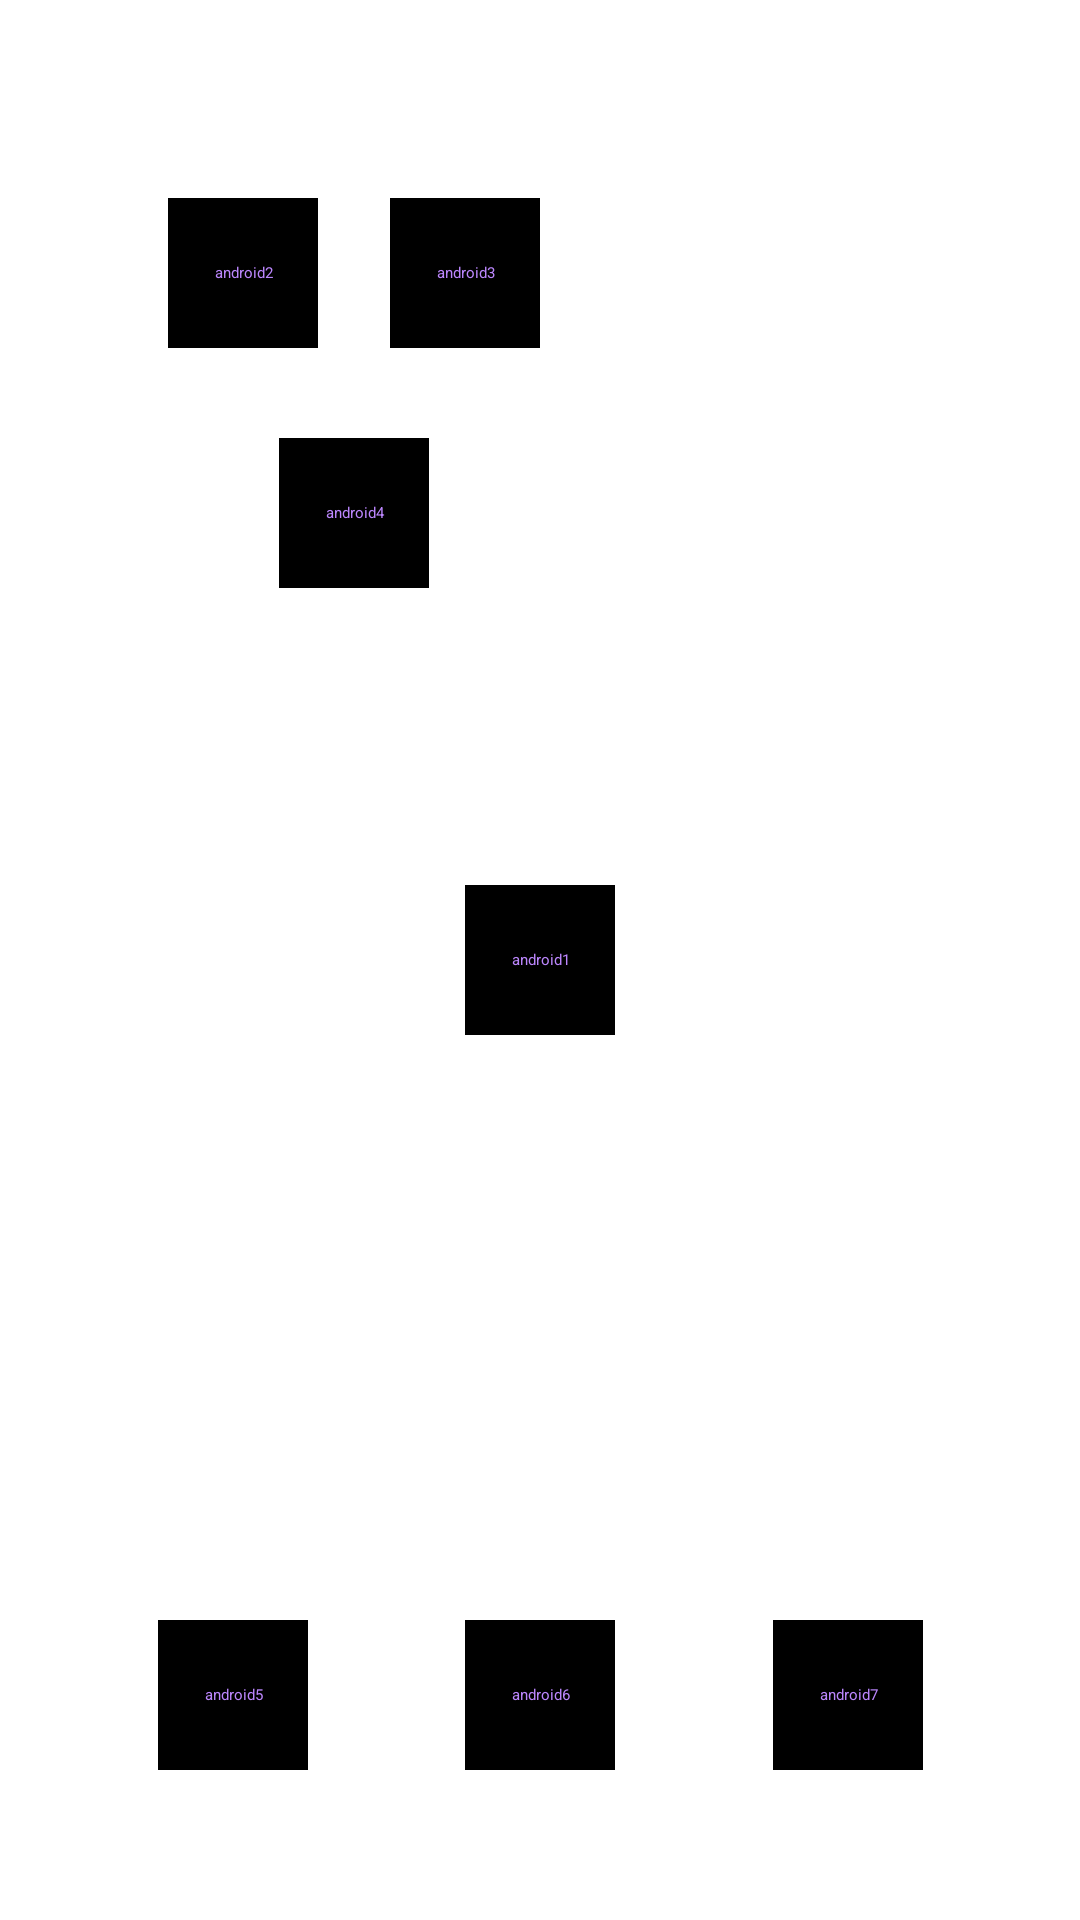

Here is an Android app screen rendered from its layout file. Give the layout XML and the strings, colors and styles it references.
<!-- AndroidManifest.xml: application theme Theme.MyAppOne -->
<!-- res/layout/constraint_01.xml -->
<?xml version="1.0" encoding="utf-8"?>
<androidx.constraintlayout.widget.ConstraintLayout xmlns:android="http://schemas.android.com/apk/res/android"
    xmlns:app="http://schemas.android.com/apk/res-auto"
    xmlns:tools="http://schemas.android.com/tools"
    android:layout_width="match_parent"
    android:layout_height="match_parent">

    
    <TextView
        android:layout_width="50dp"
        android:layout_height="50dp"
        android:background="@color/black"
        android:gravity="center"
        android:text="android1"
        android:textColor="@color/purple_200"
        app:layout_constraintBottom_toBottomOf="parent"
        app:layout_constraintEnd_toEndOf="parent"
        app:layout_constraintStart_toStartOf="parent"
        app:layout_constraintTop_toTopOf="parent" />

    
    <TextView
        android:id="@+id/tv_android2"
        android:layout_width="50dp"
        android:layout_height="50dp"
        android:layout_marginLeft="56dp"
        android:layout_marginTop="66dp"
        android:background="@color/black"
        android:gravity="center"
        android:text="android2"
        android:textColor="@color/purple_200"
        app:layout_constraintStart_toStartOf="parent"
        app:layout_constraintTop_toTopOf="parent" />

    
    <TextView
        android:id="@+id/tv_android3"
        android:layout_width="50dp"
        android:layout_height="50dp"
        android:layout_marginStart="24dp"
        android:background="@color/black"
        android:gravity="center"
        android:text="android3"
        android:textColor="@color/purple_200"
        app:layout_constraintStart_toEndOf="@id/tv_android2"
        app:layout_constraintTop_toTopOf="@id/tv_android2" />

    
    <TextView
        android:id="@+id/tv_android4"
        android:layout_width="50dp"
        android:layout_height="50dp"
        android:layout_marginTop="30dp"
        android:background="@color/black"
        android:gravity="center"
        android:text="android4"
        android:textColor="@color/purple_200"
        app:layout_constraintEnd_toEndOf="@id/tv_android3"
        app:layout_constraintStart_toStartOf="@id/tv_android2"
        app:layout_constraintTop_toBottomOf="@id/tv_android2" />

    
    <TextView
        android:layout_marginBottom="50dp"
        android:id="@+id/tv_android5"
        android:layout_width="50dp"
        android:layout_height="50dp"
        android:background="@color/black"
        android:gravity="center"
        android:text="android5"
        app:layout_constraintHorizontal_chainStyle="spread"
        android:textColor="@color/purple_200"
        app:layout_constraintBottom_toBottomOf="parent"
        app:layout_constraintHorizontal_bias="0.6"
        app:layout_constraintEnd_toStartOf="@id/tv_android6"
        app:layout_constraintStart_toStartOf="parent" />

    <TextView
        android:id="@+id/tv_android6"
        android:layout_width="50dp"
        android:layout_height="50dp"
        android:background="@color/black"
        android:gravity="center"
        android:text="android6"
        android:textColor="@color/purple_200"
        app:layout_constraintEnd_toStartOf="@id/tv_android7"
        app:layout_constraintStart_toEndOf="@id/tv_android5"
        app:layout_constraintTop_toTopOf="@id/tv_android5" />

    <TextView
        android:id="@+id/tv_android7"
        android:layout_width="50dp"
        android:layout_height="50dp"
        android:background="@color/black"
        android:gravity="center"
        android:text="android7"
        android:textColor="@color/purple_200"
        app:layout_constraintEnd_toEndOf="parent"
        app:layout_constraintStart_toEndOf="@id/tv_android6"
        app:layout_constraintTop_toTopOf="@id/tv_android5" />


</androidx.constraintlayout.widget.ConstraintLayout>
<!-- resources referenced by this layout -->
<resources>

  <!-- not gathered from this repository: default colours our renderer supplied (Android Studio template values) -->
  <color name="purple_200">#FFBB86FC</color>
  <color name="black">#FF000000</color>
</resources>
